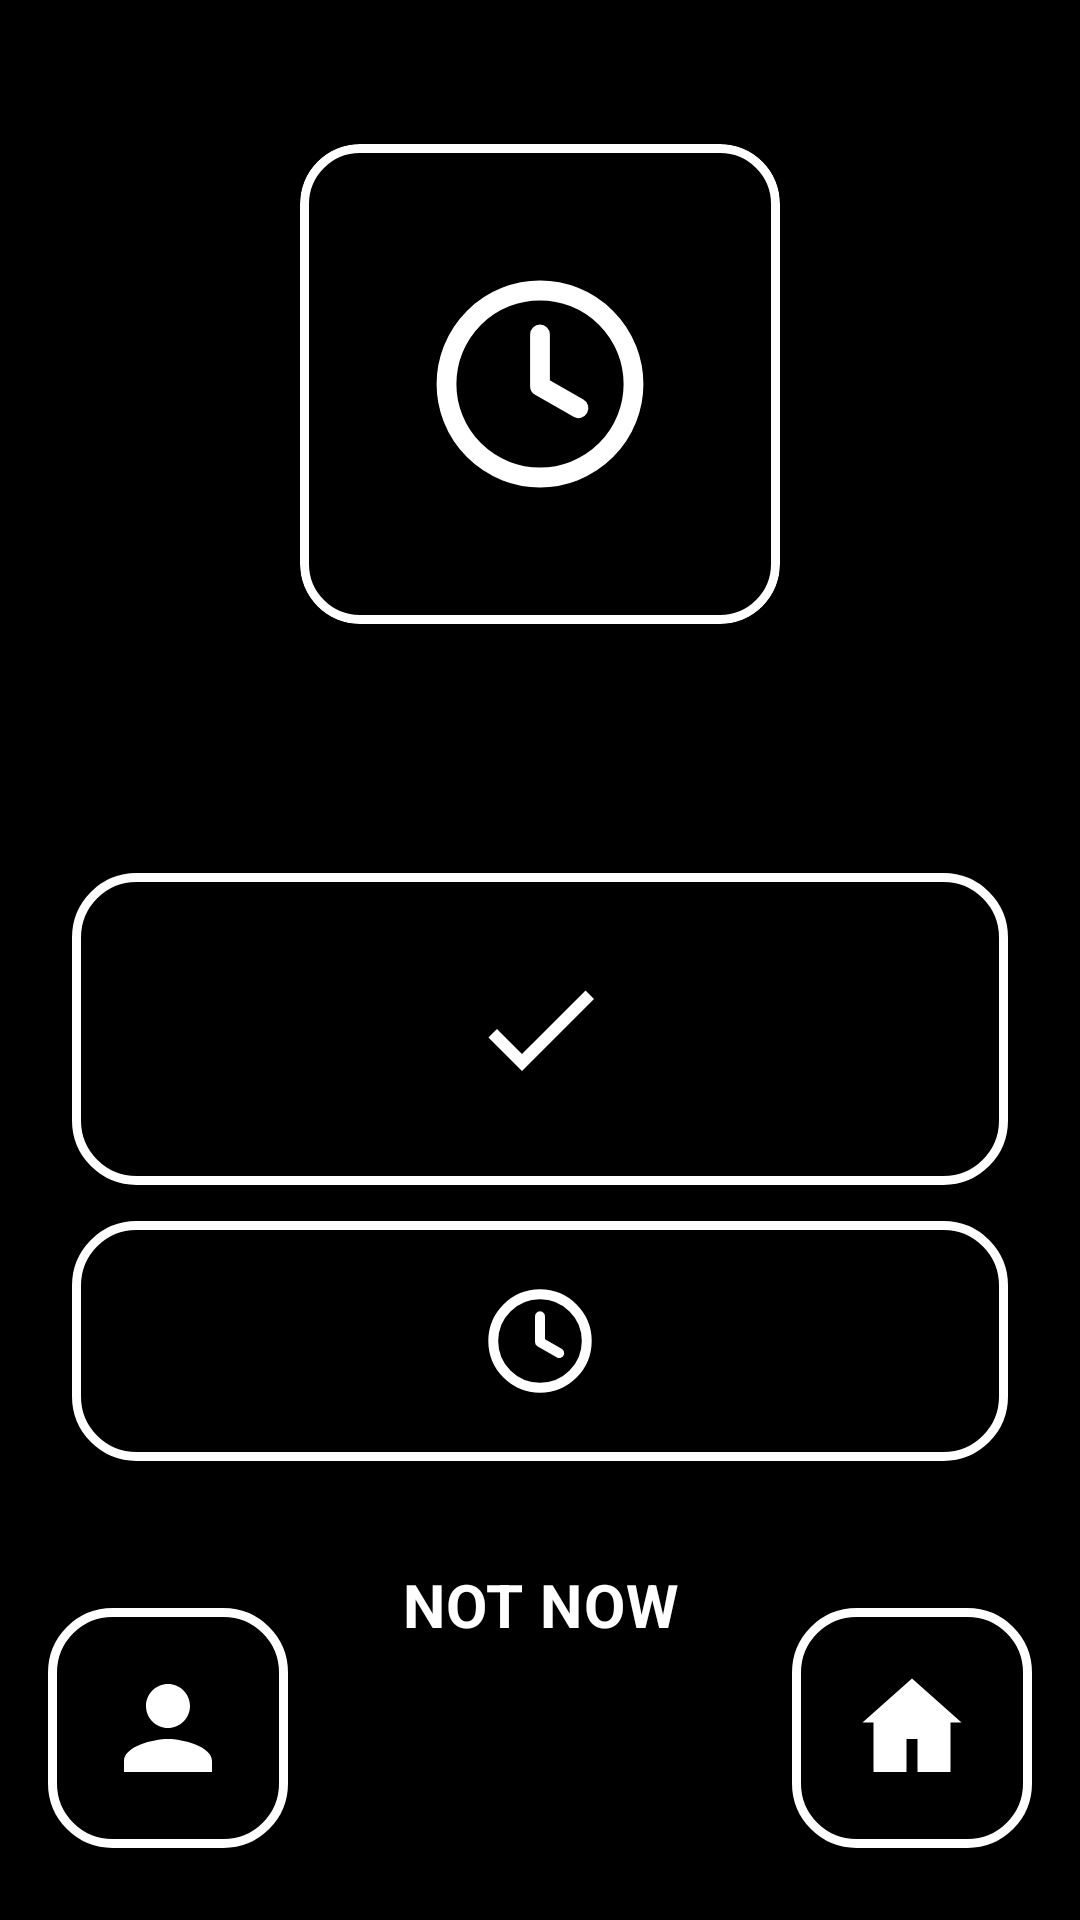

The Android layout XML behind this screen, and the referenced resources:
<!-- AndroidManifest.xml: application theme Theme.GrandmasLauncher -->
<!-- res/layout/activity_reminder.xml -->
<?xml version="1.0" encoding="utf-8"?>
<FrameLayout xmlns:android="http://schemas.android.com/apk/res/android"
    android:id="@+id/reminderRoot"
    android:layout_width="match_parent"
    android:layout_height="match_parent"
    android:background="@color/color_bg_primary">

<LinearLayout
    xmlns:app="http://schemas.android.com/apk/res-auto"
    android:layout_width="match_parent"
    android:layout_height="match_parent"
    android:gravity="center_horizontal"
    android:orientation="vertical"
    android:padding="24dp"
    android:paddingBottom="@dimen/floating_content_clearance">

    <com.google.android.material.card.MaterialCardView
        android:layout_width="160dp"
        android:layout_height="160dp"
        android:layout_marginTop="@dimen/space_lg"
        app:cardBackgroundColor="@color/color_control_fill"
        app:cardCornerRadius="@dimen/control_corner_radius"
        app:cardElevation="0dp"
        app:strokeColor="@color/color_control_border"
        app:strokeWidth="@dimen/control_border_width">

        <ImageView
            android:layout_width="match_parent"
            android:layout_height="match_parent"
            android:contentDescription="@string/reminder_title"
            android:padding="36dp"
            android:src="@drawable/ic_nav_clock" />
    </com.google.android.material.card.MaterialCardView>

    <TextView
        android:id="@+id/tvReminderLabel"
        android:layout_width="match_parent"
        android:layout_height="wrap_content"
        android:layout_marginTop="16dp"
        android:gravity="center"
        android:textAppearance="@style/TextAppearance.Grandma.Display"
        android:textColor="@color/color_text_secondary" />

    <ImageButton
        android:id="@+id/btnTaken"
        android:layout_width="match_parent"
        android:layout_height="@dimen/primary_action_height"
        android:layout_marginTop="24dp"
        android:background="@drawable/bg_control"
        android:contentDescription="@string/reminder_taken"
        android:padding="28dp"
        android:scaleType="fitCenter"
        android:src="@drawable/ic_nav_check" />

    <ImageButton
        android:id="@+id/btnSnooze"
        android:layout_width="match_parent"
        android:layout_height="@dimen/touch_target_min"
        android:layout_marginTop="12dp"
        android:background="@drawable/bg_control"
        android:contentDescription="@string/reminder_snooze"
        android:padding="18dp"
        android:scaleType="fitCenter"
        android:src="@drawable/ic_nav_clock" />

    <com.google.android.material.button.MaterialButton
        android:id="@+id/btnMissed"
        style="@style/Widget.Grandma.ConfirmButton.No"
        android:layout_width="match_parent"
        android:layout_height="@dimen/confirm_button_height"
        android:layout_marginTop="12dp"
        android:text="@string/reminder_missed" />
</LinearLayout>

    <ImageButton
        android:id="@+id/fabCaretaker"
        android:layout_width="@dimen/touch_target_min"
        android:layout_height="@dimen/touch_target_min"
        android:layout_gravity="bottom|start"
        android:layout_marginStart="@dimen/fab_caretaker_margin_horizontal"
        android:layout_marginBottom="@dimen/fab_caretaker_margin_bottom"
        android:background="@drawable/bg_control"
        android:contentDescription="@string/screen_ask_for_help"
        android:elevation="12dp"
        android:padding="18dp"
        android:scaleType="fitCenter"
        android:src="@drawable/ic_caretaker_info" />

    <ImageButton
        android:id="@+id/btnHome"
        android:layout_width="@dimen/touch_target_min"
        android:layout_height="@dimen/touch_target_min"
        android:layout_gravity="bottom|end"
        android:layout_marginEnd="@dimen/fab_caretaker_margin_horizontal"
        android:layout_marginBottom="@dimen/fab_caretaker_margin_bottom"
        android:background="@drawable/bg_control"
        android:contentDescription="@string/action_home"
        android:elevation="12dp"
        android:padding="18dp"
        android:scaleType="fitCenter"
        android:src="@drawable/ic_house" />

</FrameLayout>
<!-- resources referenced by this layout -->
<resources>
  <color name="color_bg_primary">#000000</color>
  <color name="color_control_border">#FFFFFF</color>
  <color name="color_control_fill">#000000</color>
  <color name="color_text_secondary">#9A9A9A</color>
  <dimen name="confirm_button_height">72dp</dimen>
  <dimen name="control_border_width">3dp</dimen>
  <dimen name="control_corner_radius">20dp</dimen>
  <dimen name="fab_caretaker_margin_bottom">24dp</dimen>
  <dimen name="fab_caretaker_margin_horizontal">16dp</dimen>
  <dimen name="floating_content_clearance">208dp</dimen>
  <dimen name="primary_action_height">104dp</dimen>
  <dimen name="space_lg">24dp</dimen>
  <dimen name="touch_target_min">80dp</dimen>
  <!-- drawable bg_control (drawable) -->
  <?xml version="1.0" encoding="utf-8"?>
  <shape xmlns:android="http://schemas.android.com/apk/res/android"
      android:shape="rectangle">
      <solid android:color="@color/color_control_fill" />
      <stroke
          android:width="@dimen/control_border_width"
          android:color="@color/color_control_border" />
      <corners android:radius="@dimen/control_corner_radius" />
  </shape>
  <!-- drawable ic_caretaker_info (drawable) -->
  <?xml version="1.0" encoding="utf-8"?>
  <vector xmlns:android="http://schemas.android.com/apk/res/android"
      android:width="24dp"
      android:height="24dp"
      android:viewportWidth="24"
      android:viewportHeight="24">
      <path
          android:fillColor="@color/color_text_primary"
          android:pathData="M12,12c2.21,0 4,-1.79 4,-4s-1.79,-4 -4,-4 -4,1.79 -4,4 1.79,4 4,4zM12,14c-2.67,0 -8,1.34 -8,4v2h16v-2c0,-2.66 -5.33,-4 -8,-4z" />
  </vector>
  <!-- drawable ic_house (drawable) -->
  <vector xmlns:android="http://schemas.android.com/apk/res/android"
      android:width="48dp"
      android:height="48dp"
      android:viewportWidth="24"
      android:viewportHeight="24">
      <path
          android:fillColor="@color/color_text_primary"
          android:pathData="M12,3L3,11h2v9h6v-6h2v6h6v-9h2z" />
  </vector>
  <!-- drawable ic_nav_check (drawable) -->
  <?xml version="1.0" encoding="utf-8"?>
  <vector xmlns:android="http://schemas.android.com/apk/res/android"
      android:width="24dp"
      android:height="24dp"
      android:viewportWidth="24"
      android:viewportHeight="24">
      <path
          android:fillColor="@color/color_text_primary"
          android:pathData="M9,16.17L4.83,12l-1.42,1.41L9,19 21,7l-1.41,-1.41z" />
  </vector>
  <string name="action_home">Home</string>
  <string name="reminder_missed">Not now</string>
  <string name="reminder_snooze">Snooze</string>
  <string name="reminder_taken">Taken</string>
  <string name="reminder_title">Medicine</string>
  <string name="screen_ask_for_help">ASK FOR HELP</string>
  <style name="TextAppearance.Grandma.Display" parent="TextAppearance.MaterialComponents.Headline4">
          <item name="android:textSize">32sp</item>
          <item name="android:textStyle">bold</item>
          <item name="android:textColor">@color/color_text_primary</item>
          <item name="android:fontFamily">sans-serif</item>
      </style>
  <color name="color_text_primary">#FFFFFF</color>
  <color name="color_bg_secondary">#000000</color>
  <style name="TextAppearance.Grandma.ButtonLarge" parent="TextAppearance.MaterialComponents.Button">
          <item name="android:textSize">20sp</item>
          <item name="android:textStyle">bold</item>
          <item name="android:textColor">@color/color_text_on_dark</item>
          <item name="android:letterSpacing">0.02</item>
          <item name="android:fontFamily">sans-serif</item>
      </style>
  <color name="color_text_on_dark">#FFFFFF</color>
  <color name="color_bg_card">#000000</color>
</resources>
